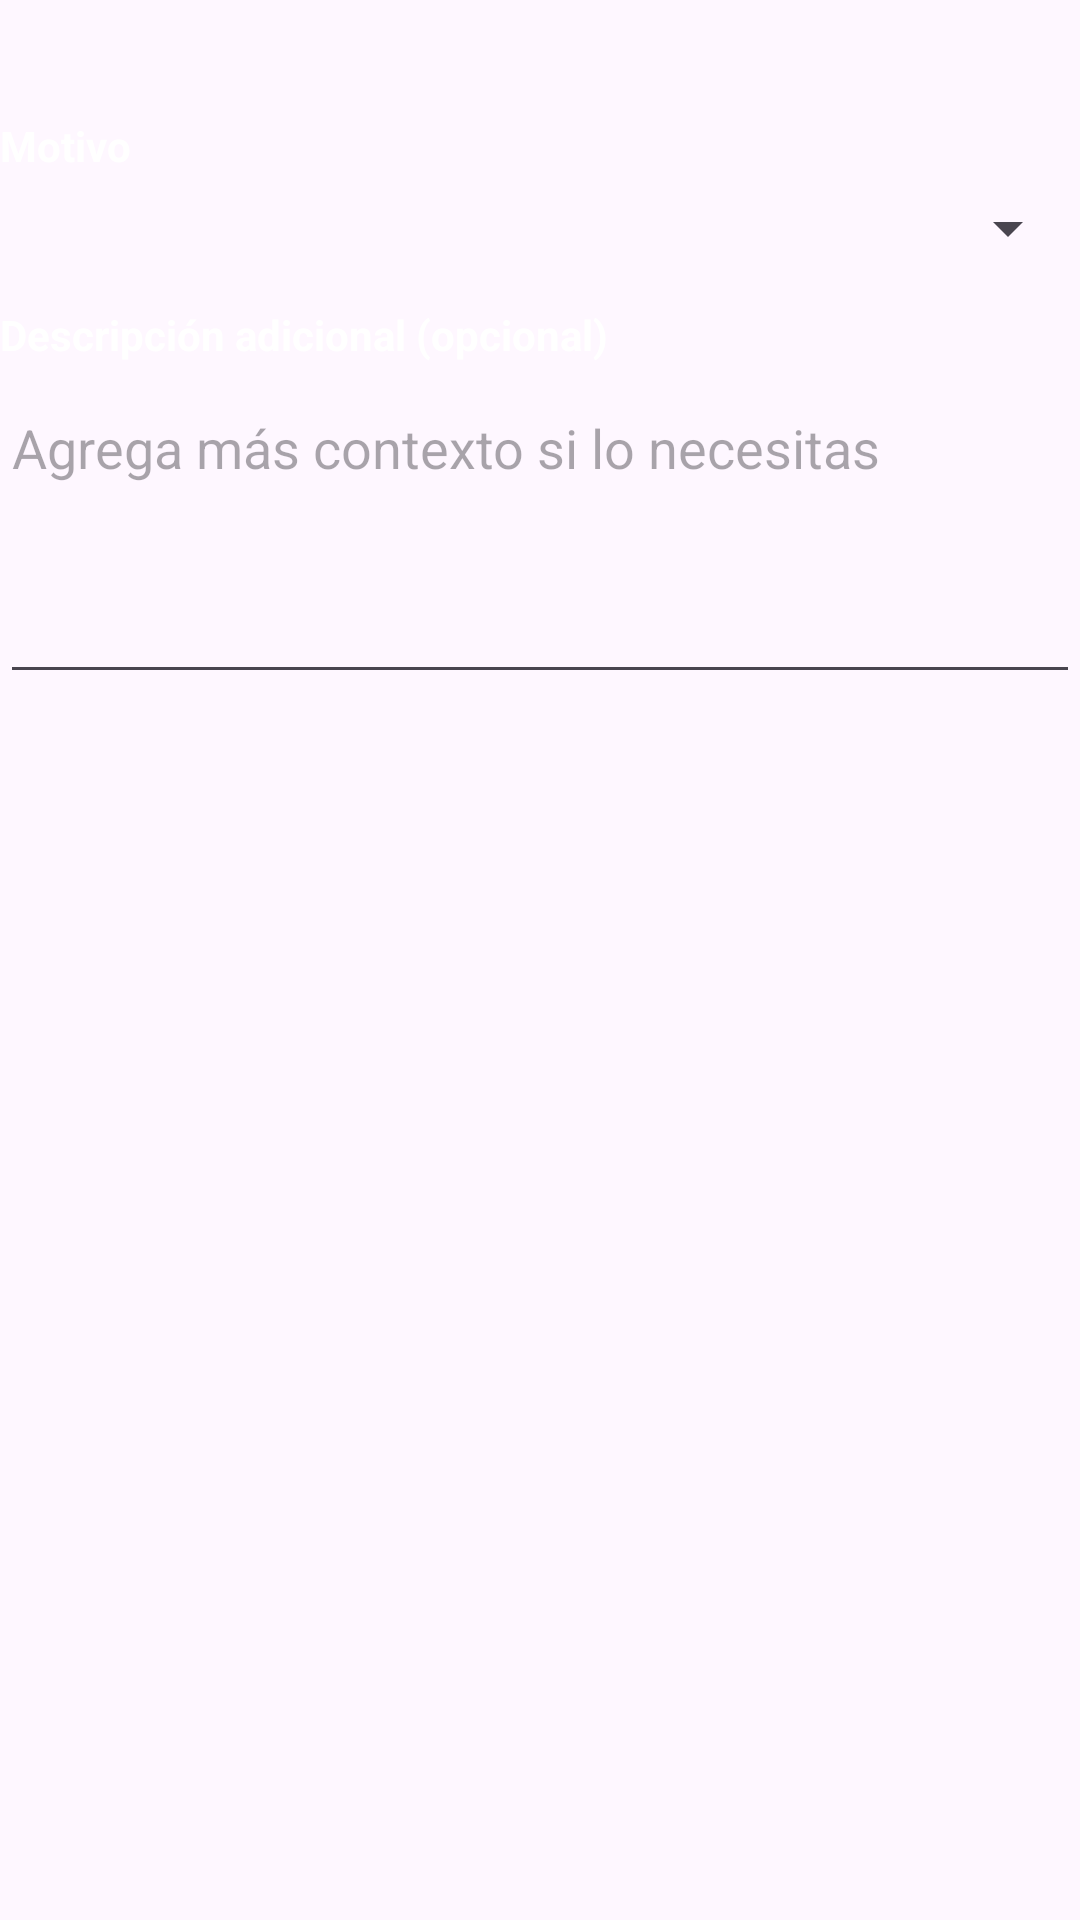

Reconstruct the res/layout file that produces this screen, plus the resources it refers to.
<!-- AndroidManifest.xml: application theme Theme.Artistlan -->
<!-- res/layout/dialog_reportar_contenido.xml -->
<?xml version="1.0" encoding="utf-8"?>
<ScrollView xmlns:android="http://schemas.android.com/apk/res/android"
    android:layout_width="match_parent"
    android:layout_height="wrap_content">

    <LinearLayout
        android:layout_width="match_parent"
        android:layout_height="wrap_content"
        android:orientation="vertical"
        android:paddingTop="8dp"
        android:paddingBottom="4dp">

        <TextView
            android:id="@+id/tvTituloObjetivoReporte"
            android:layout_width="match_parent"
            android:layout_height="wrap_content"
            android:layout_marginBottom="8dp"
            android:textColor="@color/artistlan_text_primary"
            android:textSize="14sp"
            android:textStyle="bold"
            android:visibility="gone" />

        <TextView
            android:id="@+id/tvMensajeReporte"
            android:layout_width="match_parent"
            android:layout_height="wrap_content"
            android:layout_marginBottom="12dp"
            android:textColor="@color/artistlan_text_secondary"
            android:textSize="14sp" />

        <TextView
            android:layout_width="match_parent"
            android:layout_height="wrap_content"
            android:layout_marginBottom="6dp"
            android:text="Motivo"
            android:textColor="@color/artistlan_text_primary"
            android:textSize="14sp"
            android:textStyle="bold" />

        <Spinner
            android:id="@+id/spinnerMotivoReporte"
            android:layout_width="match_parent"
            android:layout_height="wrap_content" />

        <TextView
            android:layout_width="match_parent"
            android:layout_height="wrap_content"
            android:layout_marginTop="14dp"
            android:layout_marginBottom="6dp"
            android:text="Descripción adicional (opcional)"
            android:textColor="@color/artistlan_text_primary"
            android:textSize="14sp"
            android:textStyle="bold" />

        <EditText
            android:id="@+id/etDescripcionReporte"
            android:layout_width="match_parent"
            android:layout_height="wrap_content"
            android:gravity="top|start"
            android:hint="Agrega más contexto si lo necesitas"
            android:inputType="textCapSentences|textMultiLine"
            android:maxLines="5"
            android:minLines="4"
            android:scrollbars="vertical" />

    </LinearLayout>
</ScrollView>
<!-- resources referenced by this layout -->
<resources>
  <color name="artistlan_text_primary">#FFFFFFFF</color>
  <color name="artistlan_text_secondary">#D0D4E6</color>
  <style name="Theme.Artistlan" parent="Base.Theme.Artistlan" />
  <style name="Base.Theme.Artistlan" parent="Theme.Material3.DayNight.NoActionBar">
          
          
      </style>
</resources>
